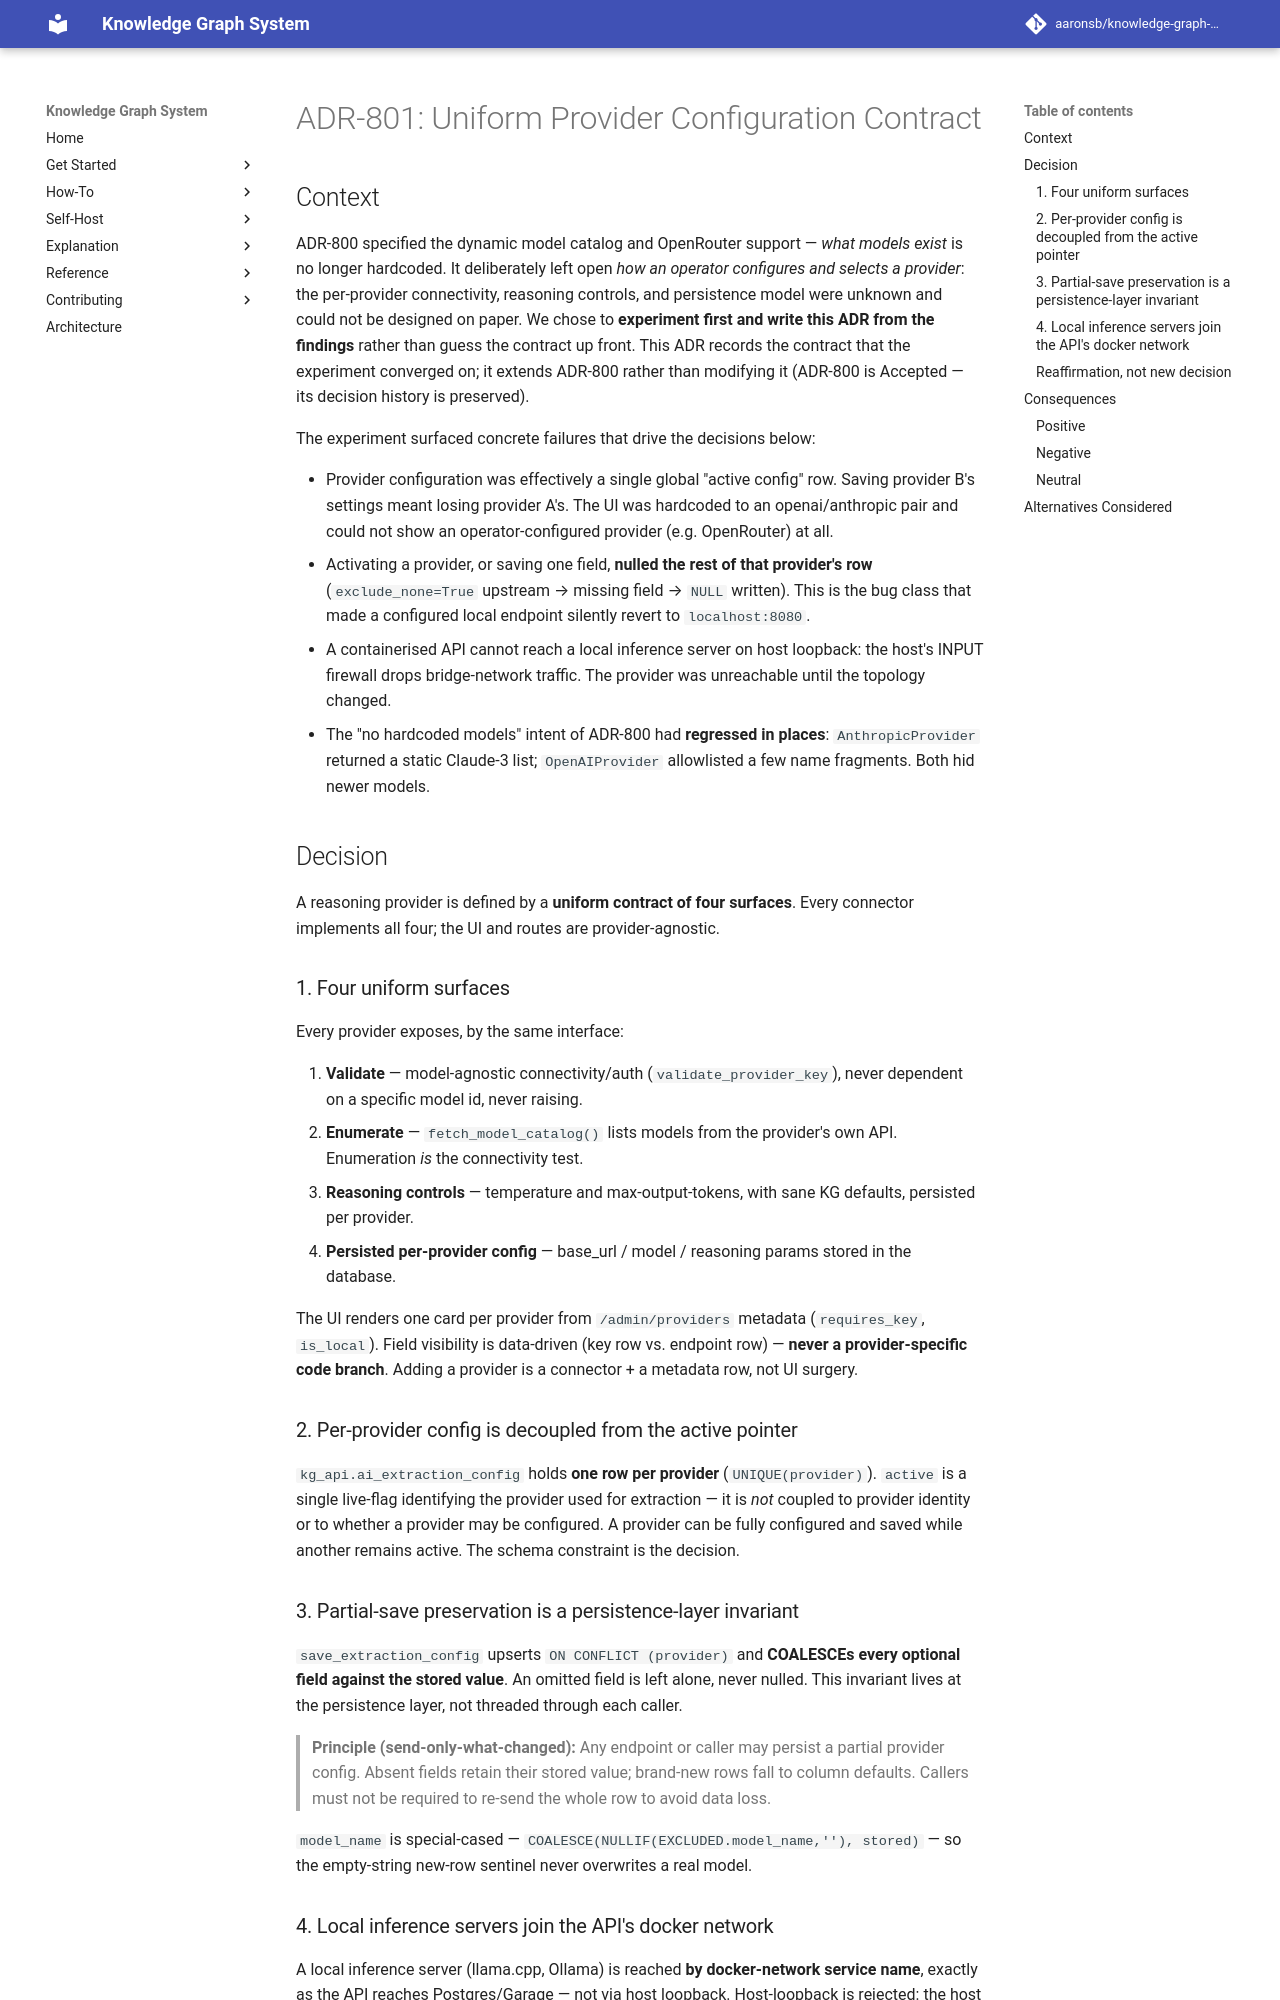

repository: aaronsb/knowledge-graph-system · page: architecture/ai-embeddings/ADR-801-uniform-provider-configuration-contract/index.html · generator: mkdocs

---
status: Draft
date: 2026-05-19
deciders:
  - aaronsb
  - claude
related:
  - ADR-800
  - ADR-805
  - ADR-806
  - ADR-810
---

# ADR-801: Uniform Provider Configuration Contract

## Context

ADR-800 specified the dynamic model catalog and OpenRouter support — *what
models exist* is no longer hardcoded. It deliberately left open *how an
operator configures and selects a provider*: the per-provider connectivity,
reasoning controls, and persistence model were unknown and could not be
designed on paper. We chose to **experiment first and write this ADR from
the findings** rather than guess the contract up front. This ADR records the
contract that the experiment converged on; it extends ADR-800 rather than
modifying it (ADR-800 is Accepted — its decision history is preserved).

The experiment surfaced concrete failures that drive the decisions below:

- Provider configuration was effectively a single global "active config"
  row. Saving provider B's settings meant losing provider A's. The UI was
  hardcoded to an openai/anthropic pair and could not show an
  operator-configured provider (e.g. OpenRouter) at all.
- Activating a provider, or saving one field, **nulled the rest of that
  provider's row** (`exclude_none=True` upstream → missing field → `NULL`
  written). This is the bug class that made a configured local endpoint
  silently revert to `localhost:8080`.
- A containerised API cannot reach a local inference server on host
  loopback: the host's INPUT firewall drops bridge-network traffic. The
  provider was unreachable until the topology changed.
- The "no hardcoded models" intent of ADR-800 had **regressed in places**:
  `AnthropicProvider` returned a static Claude-3 list; `OpenAIProvider`
  allowlisted a few name fragments. Both hid newer models.

## Decision

A reasoning provider is defined by a **uniform contract of four surfaces**.
Every connector implements all four; the UI and routes are provider-agnostic.

### 1. Four uniform surfaces

Every provider exposes, by the same interface:

1. **Validate** — model-agnostic connectivity/auth (`validate_provider_key`),
   never dependent on a specific model id, never raising.
2. **Enumerate** — `fetch_model_catalog()` lists models from the provider's
   own API. Enumeration *is* the connectivity test.
3. **Reasoning controls** — temperature and max-output-tokens, with sane KG
   defaults, persisted per provider.
4. **Persisted per-provider config** — base_url / model / reasoning params
   stored in the database.

The UI renders one card per provider from `/admin/providers` metadata
(`requires_key`, `is_local`). Field visibility is data-driven (key row vs.
endpoint row) — **never a provider-specific code branch**. Adding a provider
is a connector + a metadata row, not UI surgery.

### 2. Per-provider config is decoupled from the active pointer

`kg_api.ai_extraction_config` holds **one row per provider**
(`UNIQUE(provider)`). `active` is a single live-flag identifying the
provider used for extraction — it is *not* coupled to provider identity or
to whether a provider may be configured. A provider can be fully configured
and saved while another remains active. The schema constraint is the
decision.

### 3. Partial-save preservation is a persistence-layer invariant

`save_extraction_config` upserts `ON CONFLICT (provider)` and **COALESCEs
every optional field against the stored value**. An omitted field is left
alone, never nulled. This invariant lives at the persistence layer, not
threaded through each caller.

> **Principle (send-only-what-changed):** Any endpoint or caller may persist
> a partial provider config. Absent fields retain their stored value;
> brand-new rows fall to column defaults. Callers must not be required to
> re-send the whole row to avoid data loss.

`model_name` is special-cased — `COALESCE(NULLIF(EXCLUDED.model_name,''),
stored)` — so the empty-string new-row sentinel never overwrites a real
model.
